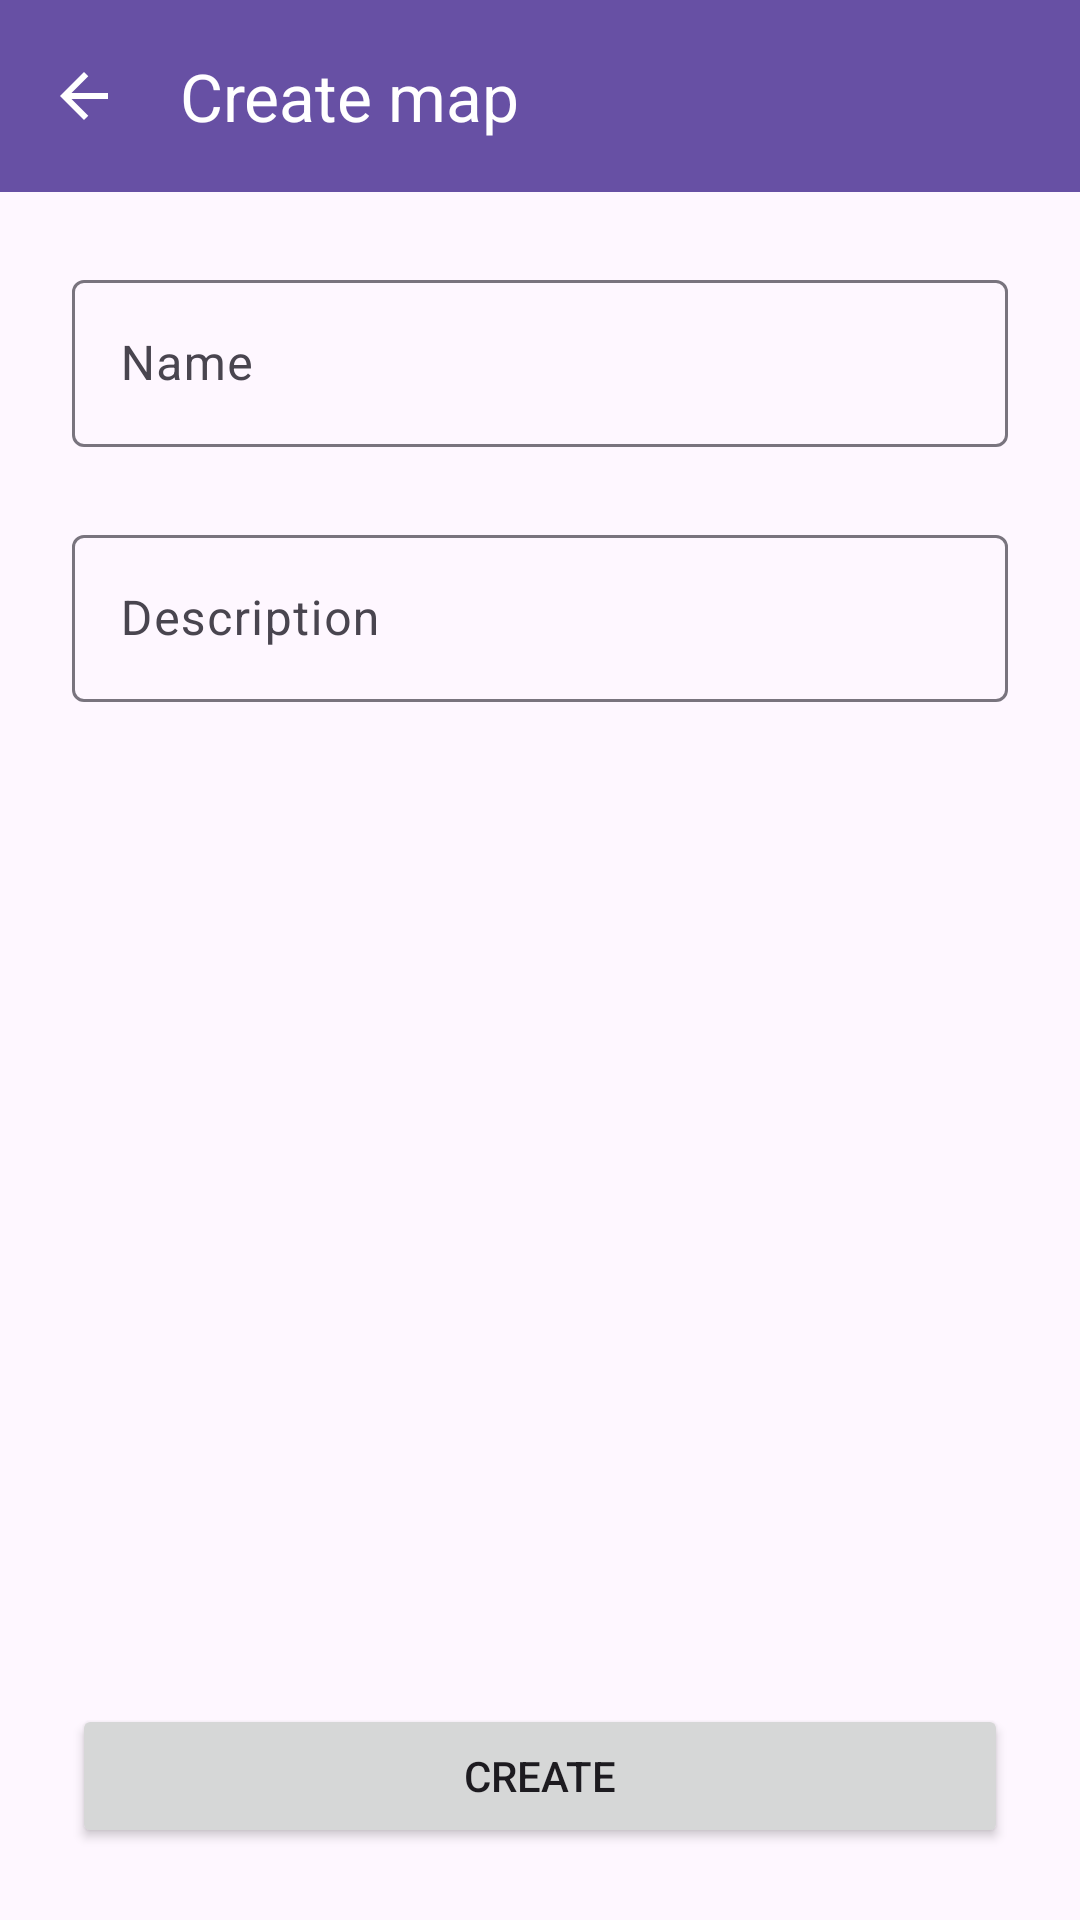

Reconstruct the res/layout file that produces this screen, plus the resources it refers to.
<!-- AndroidManifest.xml: application theme Theme.Termomaps -->
<!-- res/layout/fragment_create_map.xml -->
<?xml version="1.0" encoding="utf-8"?>
<androidx.constraintlayout.widget.ConstraintLayout
  xmlns:android="http://schemas.android.com/apk/res/android"
  xmlns:app="http://schemas.android.com/apk/res-auto"
  android:layout_width="match_parent"
  android:layout_height="match_parent"
  >

  <com.google.android.material.appbar.MaterialToolbar
    android:id="@+id/tbCreateMap"
    android:layout_width="0dp"
    android:layout_height="?attr/actionBarSize"
    android:background="?attr/colorPrimary"
    android:theme="@style/ThemeOverlay.AppCompat.Dark.ActionBar"
    app:layout_constraintEnd_toEndOf="parent"
    app:layout_constraintStart_toStartOf="parent"
    app:layout_constraintTop_toTopOf="parent"
    app:navigationIcon="@drawable/ic_arrow_back"
    app:navigationIconTint="@color/white"
    app:title="@string/create_map"
    />

  <com.google.android.material.textfield.TextInputLayout
    android:id="@+id/tilMapName"
    android:layout_width="0dp"
    android:layout_height="wrap_content"
    android:layout_marginStart="24dp"
    android:layout_marginTop="24dp"
    android:layout_marginEnd="24dp"
    android:hint="@string/map_name"
    app:layout_constraintEnd_toEndOf="parent"
    app:layout_constraintStart_toStartOf="parent"
    app:layout_constraintTop_toBottomOf="@+id/tbCreateMap"
    >

    <com.google.android.material.textfield.TextInputEditText
      android:id="@+id/tietMapName"
      android:layout_width="match_parent"
      android:layout_height="wrap_content"
      android:inputType="text"
      />
  </com.google.android.material.textfield.TextInputLayout>

  <com.google.android.material.textfield.TextInputLayout
    android:id="@+id/tilMapDescription"
    android:layout_width="0dp"
    android:layout_height="wrap_content"
    android:layout_marginStart="24dp"
    android:layout_marginTop="24dp"
    android:layout_marginEnd="24dp"
    android:hint="@string/map_description"
    app:layout_constraintEnd_toEndOf="parent"
    app:layout_constraintStart_toStartOf="parent"
    app:layout_constraintTop_toBottomOf="@id/tilMapName"
    >

    <com.google.android.material.textfield.TextInputEditText
      android:id="@+id/tietMapDescription"
      android:layout_width="match_parent"
      android:layout_height="wrap_content"
      android:inputType="text"
      />
  </com.google.android.material.textfield.TextInputLayout>

  <Button
    android:id="@+id/btnCreateMap"
    android:layout_width="0dp"
    android:layout_height="wrap_content"
    android:layout_margin="24dp"
    android:text="@string/create"
    app:layout_constraintBottom_toBottomOf="parent"
    app:layout_constraintEnd_toEndOf="parent"
    app:layout_constraintStart_toStartOf="parent"
    app:layout_constraintTop_toBottomOf="@id/tilMapDescription"
    app:layout_constraintVertical_bias="1"
    />

</androidx.constraintlayout.widget.ConstraintLayout>
<!-- resources referenced by this layout -->
<resources>
  <!-- drawable ic_arrow_back (drawable) -->
  <vector xmlns:android="http://schemas.android.com/apk/res/android"
    android:width="24dp"
    android:height="24dp"
    android:viewportWidth="960"
    android:viewportHeight="960">
    <path
      android:fillColor="#FF000000"
      android:pathData="m313,520 l224,224 -57,56 -320,-320 320,-320 57,56 -224,224h487v80L313,520Z" />
  </vector>
  <string name="create">Create</string>
  <string name="create_map">Create map</string>
  <string name="map_description">Description</string>
  <string name="map_name">Name</string>
  <style name="Theme.Termomaps" parent="Base.Theme.Termomaps" />
  <style name="Base.Theme.Termomaps" parent="Theme.Material3.DayNight.NoActionBar">
      
      
    </style>
  <!-- not gathered from this repository: default colours our renderer supplied (Android Studio template values) -->
  <color name="white">#FFFFFFFF</color>
</resources>
